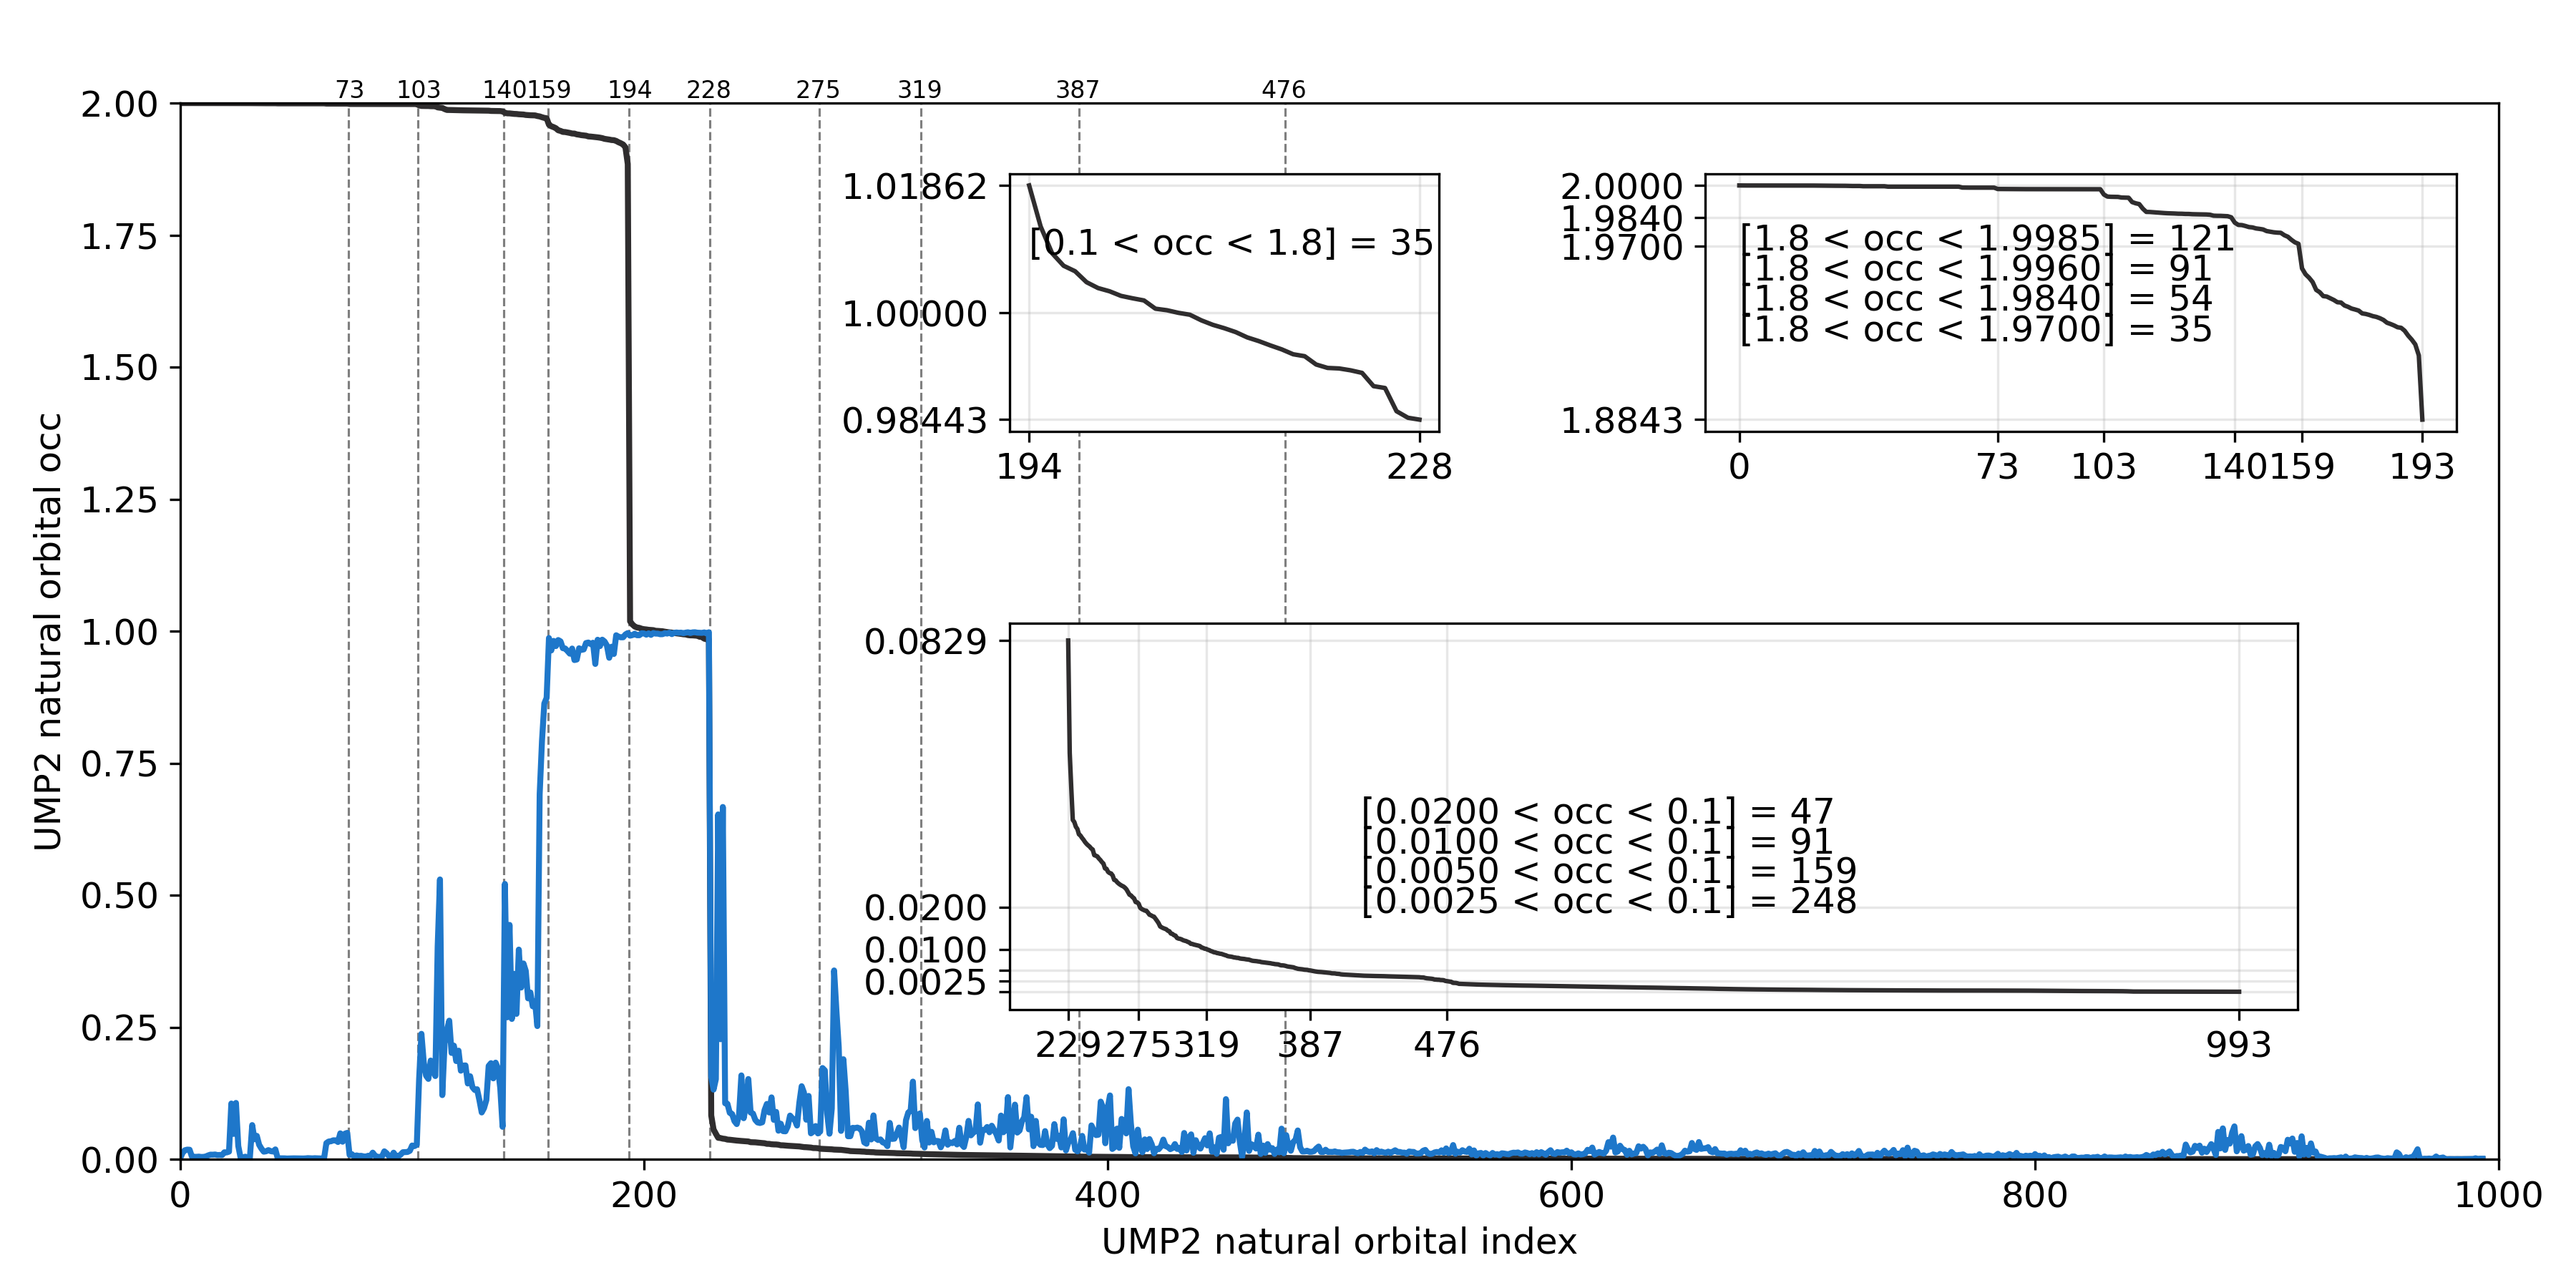

Generate this figure with Python:
# ---------------------------------------------------------------------------
# Copyright (C) 2026 Huanchen Zhai. All Rights Reserved.
# 
# This program is free software: you can redistribute it and/or modify
# it under the terms of the GNU General Public License as published by
# the Free Software Foundation, either version 3 of the License, or
# (at your option) any later version.
# 
# This program is distributed in the hope that it will be useful,
# but WITHOUT ANY WARRANTY; without even the implied warranty of
# MERCHANTABILITY or FITNESS FOR A PARTICULAR PURPOSE.  See the
# GNU General Public License for more details.
# 
# You should have received a copy of the GNU General Public License
# along with this program.  If not, see <https://www.gnu.org/licenses/>.
# ---------------------------------------------------------------------------


import matplotlib.pyplot as plt
import numpy as np, json
from mpl_toolkits.axes_grid1.inset_locator import inset_axes

plt.rcParams.update({'font.size': 12})
fig, ax = plt.subplots(figsize=(12, 6))

data = json.load(open("../20-Data/90-colors.json", "r", encoding='utf-8'))
data |= json.load(open("../20-Data/12-large-act.json", "r", encoding='utf-8'))

colors = data['colors']
grays = data['grays']

occ = np.array(data['large_act']['4']['uno_occ'])
ovlp = np.array(data['large_act']['4']['uno_llduc_overlap'])

x_single = np.mgrid[:len(occ)][(occ >= 0.1) & (occ <= 1.8)]
y_single = occ[(occ >= 0.1) & (occ <= 1.8)]

x_dbl0 = np.mgrid[:len(occ)][(occ <= 1.9700)]
x_dbl1 = np.mgrid[:len(occ)][(occ <= 1.9960)]
x_dbl2 = np.mgrid[:len(occ)][(occ <= 1.9840)]
x_dbl3 = np.mgrid[:len(occ)][(occ <= 1.9985)]
y_dbl0 = occ[(occ <= 1.970)]
y_dbl1 = occ[(occ <= 1.996)]

x_dbl = np.mgrid[:len(occ)][(occ >= 1.8)]
y_dbl = occ[(occ >= 1.8)]

x_vir = np.mgrid[:len(occ)][(occ <= 0.1)]
y_vir = occ[(occ <= 0.1)]

x_vir0 = np.mgrid[:len(occ)][(occ <= 0.020)]
x_vir1 = np.mgrid[:len(occ)][(occ <= 0.010)]
x_vir2 = np.mgrid[:len(occ)][(occ <= 0.005)]
x_vir3 = np.mgrid[:len(occ)][(occ <= 0.0025)]

y_vir0 = occ[(occ <= 0.020)]
y_vir1 = occ[(occ <= 0.010)]
y_vir2 = occ[(occ <= 0.005)]
y_vir3 = occ[(occ <= 0.0025)]

axins = inset_axes(ax, width=2.0, height=1.2, loc='upper left', bbox_to_anchor=(350, 1.9), bbox_transform=ax.transData)
axins.plot(x_single, y_single, color=colors[0])
axins.set_xticks([x_single[0], x_single[-1]])
axins.set_yticks([y_single[0], 1.0, y_single[-1]])
axins.grid(True, alpha=0.3)
axins.text(194, 1.01, '[0.1 < occ < 1.8] = %d' % (x_single[-1] + 1 - x_single[0]), ha='left', va='center', fontsize=12, zorder=100)

axins = inset_axes(ax, width=3.5, height=1.2, loc='upper left', bbox_to_anchor=(650, 1.9), bbox_transform=ax.transData)
axins.plot(x_dbl, y_dbl, color=colors[0])
axins.set_xticks([x_dbl[0], x_dbl1[0], x_dbl2[0], x_dbl0[0], x_dbl3[0], x_dbl[-1]])
axins.set_yticks([y_dbl[0], 1.970, 1.984, y_dbl[-1]])
# axins.set_yscale('log')
axins.grid(True, alpha=0.3)
axins.text(00, 1.973, '[1.8 < occ < 1.9985] = %d' % (1 + x_dbl[-1] - x_dbl3[0]), ha='left', va='center', fontsize=12, zorder=100)
axins.text(00, 1.958, '[1.8 < occ < 1.9960] = %d' % (1 + x_dbl[-1] - x_dbl1[0]), ha='left', va='center', fontsize=12, zorder=100)
axins.text(00, 1.943, '[1.8 < occ < 1.9840] = %d' % (1 + x_dbl[-1] - x_dbl2[0]), ha='left', va='center', fontsize=12, zorder=100)
axins.text(00, 1.928, '[1.8 < occ < 1.9700] = %d' % (1 + x_dbl[-1] - x_dbl0[0]), ha='left', va='center', fontsize=12, zorder=100)

axins = inset_axes(ax, width=6, height=1.8, loc='lower left', bbox_to_anchor=(350, 0.25), bbox_transform=ax.transData)
axins.plot(x_vir, y_vir, color=colors[0])
axins.set_xticks([x_vir[0], x_vir0[0]-1, x_vir1[0]-1, x_vir2[0]-1, x_vir3[0]-1, x_vir[-1]])
axins.set_yticks([y_vir[0], 0.020, 0.010, 0.005, 0.0025, y_vir[-1]], ['%.4f' % y_vir[0], '0.0200', '0.0100', '', '0.0025', ''])
axins.grid(True, alpha=0.3)
axins.text(420, 0.042, '[0.0200 < occ < 0.1] = %d' % (x_vir0[0] - x_vir[0]), ha='left', va='center', fontsize=12, zorder=100)
axins.text(420, 0.035, '[0.0100 < occ < 0.1] = %d' % (x_vir1[0] - x_vir[0]), ha='left', va='center', fontsize=12, zorder=100)
axins.text(420, 0.028, '[0.0050 < occ < 0.1] = %d' % (x_vir2[0] - x_vir[0]), ha='left', va='center', fontsize=12, zorder=100)
axins.text(420, 0.021, '[0.0025 < occ < 0.1] = %d' % (x_vir3[0] - x_vir[0]), ha='left', va='center', fontsize=12, zorder=100)

ax.axvline(x_single[0] - 0.5, linestyle='--', color=grays[0], alpha=0.5, linewidth=0.75)
ax.axvline(x_single[-1] + 0.5, linestyle='--', color=grays[0], alpha=0.5, linewidth=0.75)
ax.axvline(x_dbl0[0] - 0.5, linestyle='--', color=grays[0], alpha=0.5, linewidth=0.75)
ax.axvline(x_dbl3[0] - 0.5, linestyle='--', color=grays[0], alpha=0.5, linewidth=0.75)
ax.axvline(x_dbl1[0] - 0.5, linestyle='--', color=grays[0], alpha=0.5, linewidth=0.75)
ax.axvline(x_dbl2[0] - 0.5, linestyle='--', color=grays[0], alpha=0.5, linewidth=0.75)

ax.axvline(x_vir0[0] - 0.5, linestyle='--', color=grays[0], alpha=0.5, linewidth=0.75)
ax.axvline(x_vir1[0] - 0.5, linestyle='--', color=grays[0], alpha=0.5, linewidth=0.75)
ax.axvline(x_vir2[0] - 0.5, linestyle='--', color=grays[0], alpha=0.5, linewidth=0.75)
ax.axvline(x_vir3[0] - 0.5, linestyle='--', color=grays[0], alpha=0.5, linewidth=0.75)

ax.text(x_single[0], 2.00, '%s' % x_single[0], ha='center', va='bottom', fontsize=8)
ax.text(x_single[-1], 2.00, '%s' % x_single[-1], ha='center', va='bottom', fontsize=8)
ax.text(x_dbl0[0], 2.00, '%s' % x_dbl0[0], ha='center', va='bottom', fontsize=8)
ax.text(x_dbl3[0], 2.00, '%s' % x_dbl3[0], ha='center', va='bottom', fontsize=8)
ax.text(x_dbl1[0], 2.00, '%s' % x_dbl1[0], ha='center', va='bottom', fontsize=8)
ax.text(x_dbl2[0], 2.00, '%s' % x_dbl2[0], ha='center', va='bottom', fontsize=8)

ax.text(x_vir0[0] - 1, 2.00, '%s' % (x_vir0[0] - 1), ha='center', va='bottom', fontsize=8)
ax.text(x_vir1[0] - 1, 2.00, '%s' % (x_vir1[0] - 1), ha='center', va='bottom', fontsize=8)
ax.text(x_vir2[0] - 1, 2.00, '%s' % (x_vir2[0] - 1), ha='center', va='bottom', fontsize=8)
ax.text(x_vir3[0] - 1, 2.00, '%s' % (x_vir3[0] - 1), ha='center', va='bottom', fontsize=8)

ax.plot(np.arange(len(occ)), occ, color=colors[0], linewidth=2)
ax.plot(np.arange(len(ovlp)), ovlp, color=colors[4], linewidth=2)
ax.set_xlabel('UMP2 natural orbital index')
ax.set_ylabel('UMP2 natural orbital occ')
ax.set_xlim((0, 1000))
ax.set_ylim((0, 2))

plt.subplots_adjust(left=0.07, right=0.97, top=0.92, bottom=0.1)
plt.savefig('14-sm-act.png', dpi=300)
